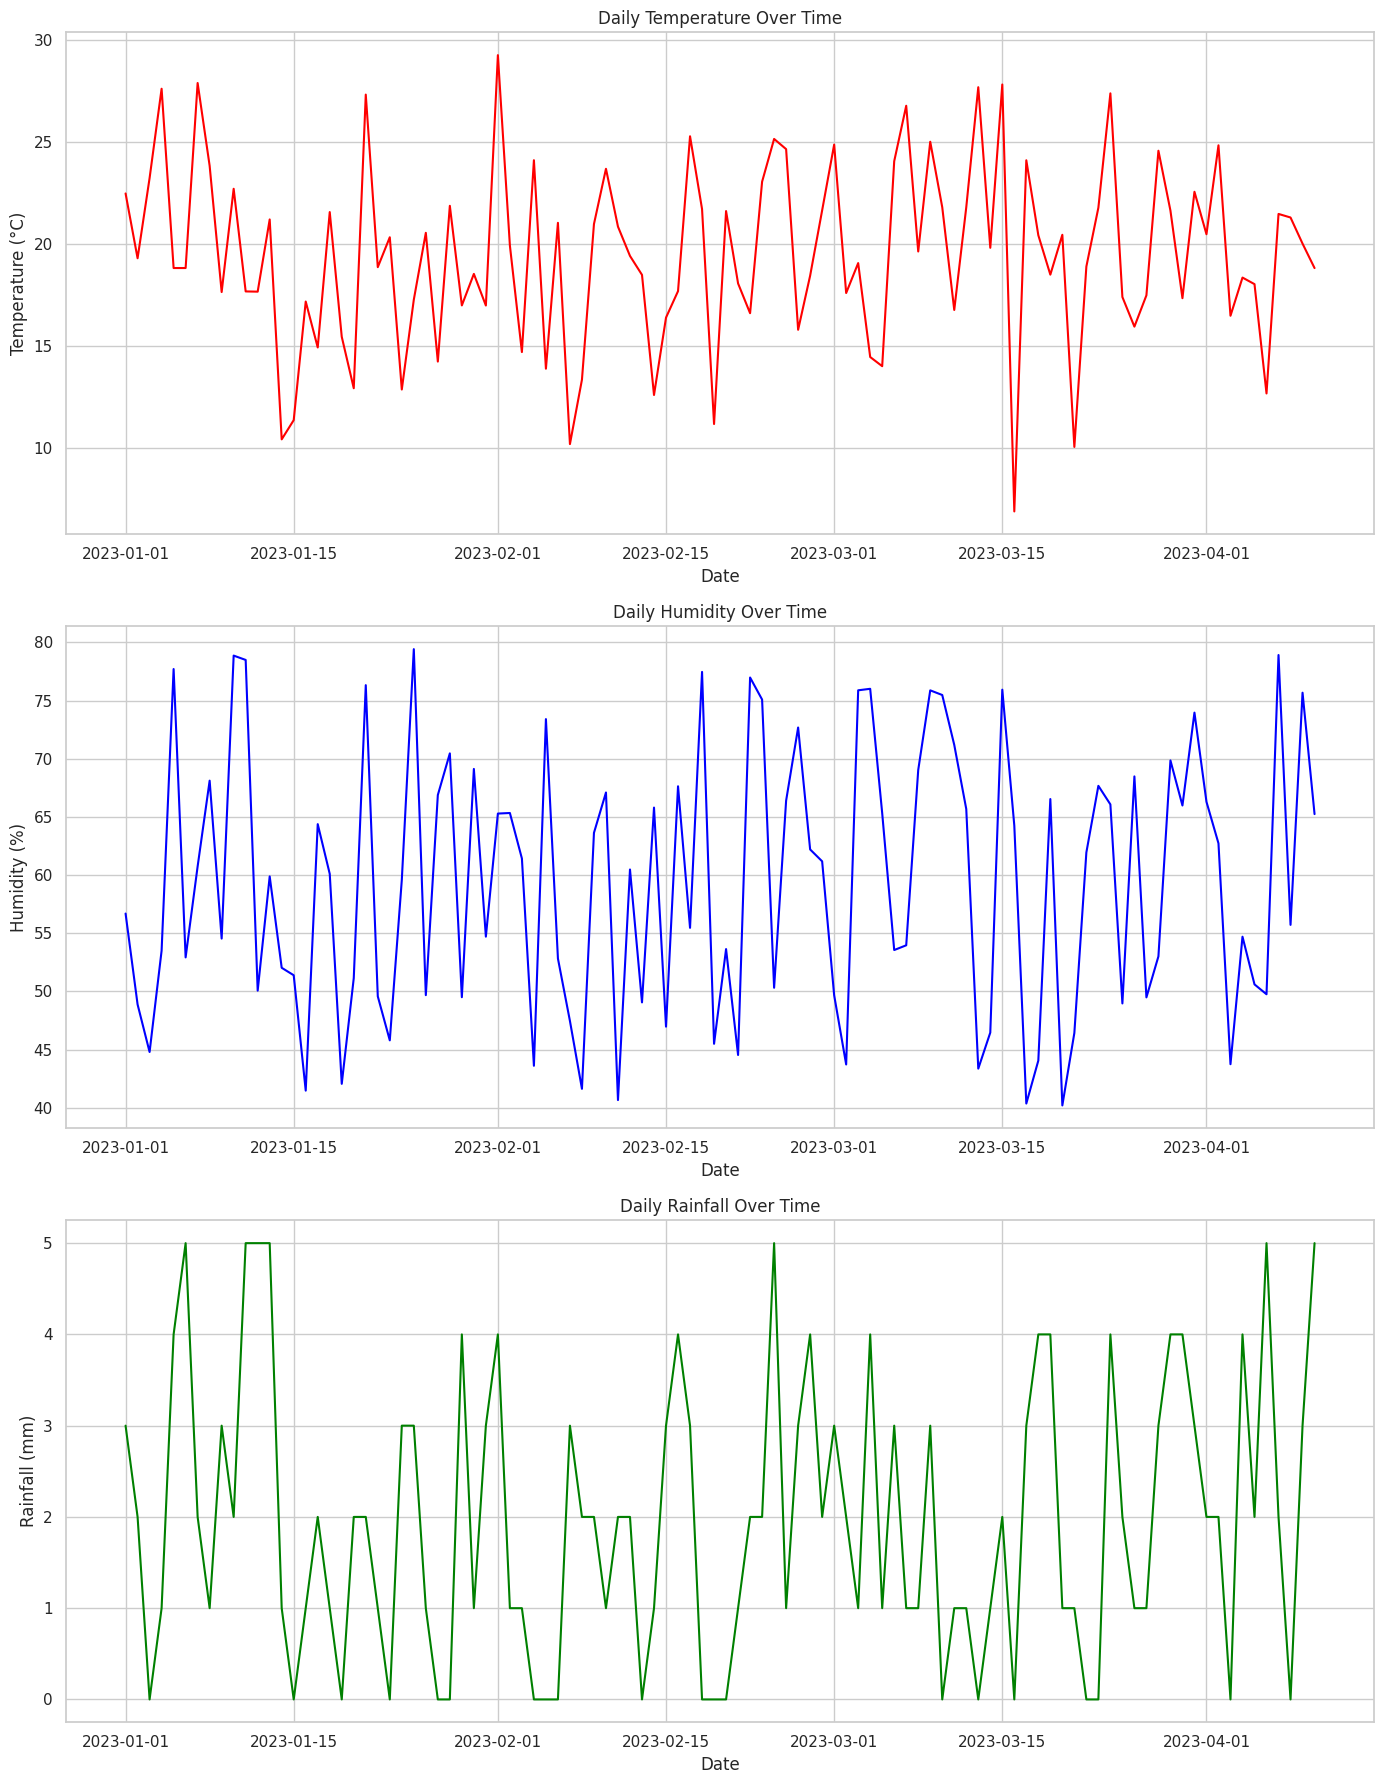
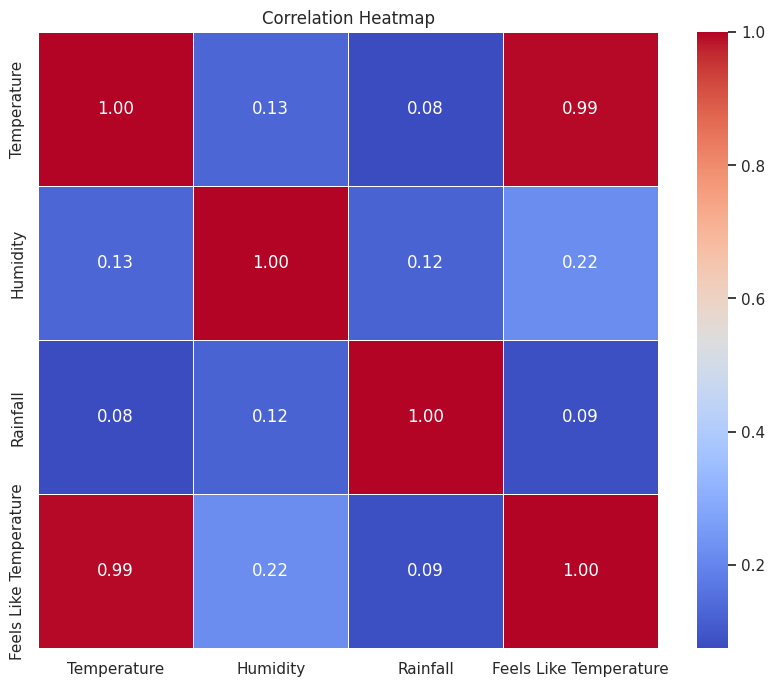

These figures' Python source, in order:
import pandas as pd
import numpy as np
import matplotlib.pyplot as plt
import seaborn as sns

# Setting the style for seaborn
sns.set(style="whitegrid")

# Creating a sample dataset
np.random.seed(42)
data = {
    'Date': pd.date_range(start='1/1/2023', periods=100, freq='D'),
    'Temperature': np.random.normal(loc=20, scale=5, size=100),
    'Humidity': np.random.uniform(low=40, high=80, size=100),
    'Rainfall': np.random.poisson(lam=2, size=100)
}

df = pd.DataFrame(data)

# Data Cleaning: Handling missing values
df['Temperature'] = df['Temperature'].fillna(df['Temperature'].mean())
df['Humidity'] = df['Humidity'].fillna(df['Humidity'].mean())
df['Rainfall'] = df['Rainfall'].fillna(df['Rainfall'].mean())

# Feature Engineering: Adding a new column 'Feels Like Temperature'
df['Feels Like Temperature'] = df['Temperature'] - (0.55 - 0.55 * df['Humidity'] / 100) * (df['Temperature'] - 14.5)

# Plotting
fig, axes = plt.subplots(3, 1, figsize=(14, 18))

# Temperature Plot
sns.lineplot(ax=axes[0], x='Date', y='Temperature', data=df, color='red')
axes[0].set_title('Daily Temperature Over Time')
axes[0].set_xlabel('Date')
axes[0].set_ylabel('Temperature (°C)')

# Humidity Plot
sns.lineplot(ax=axes[1], x='Date', y='Humidity', data=df, color='blue')
axes[1].set_title('Daily Humidity Over Time')
axes[1].set_xlabel('Date')
axes[1].set_ylabel('Humidity (%)')

# Rainfall Plot
sns.lineplot(ax=axes[2], x='Date', y='Rainfall', data=df, color='green')
axes[2].set_title('Daily Rainfall Over Time')
axes[2].set_xlabel('Date')
axes[2].set_ylabel('Rainfall (mm)')

plt.tight_layout()
plt.show()

# Correlation Heatmap
plt.figure(figsize=(10, 8))
correlation_matrix = df[['Temperature', 'Humidity', 'Rainfall', 'Feels Like Temperature']].corr()
sns.heatmap(correlation_matrix, annot=True, cmap='coolwarm', fmt='.2f', linewidths=0.5)
plt.title('Correlation Heatmap')
plt.show()
